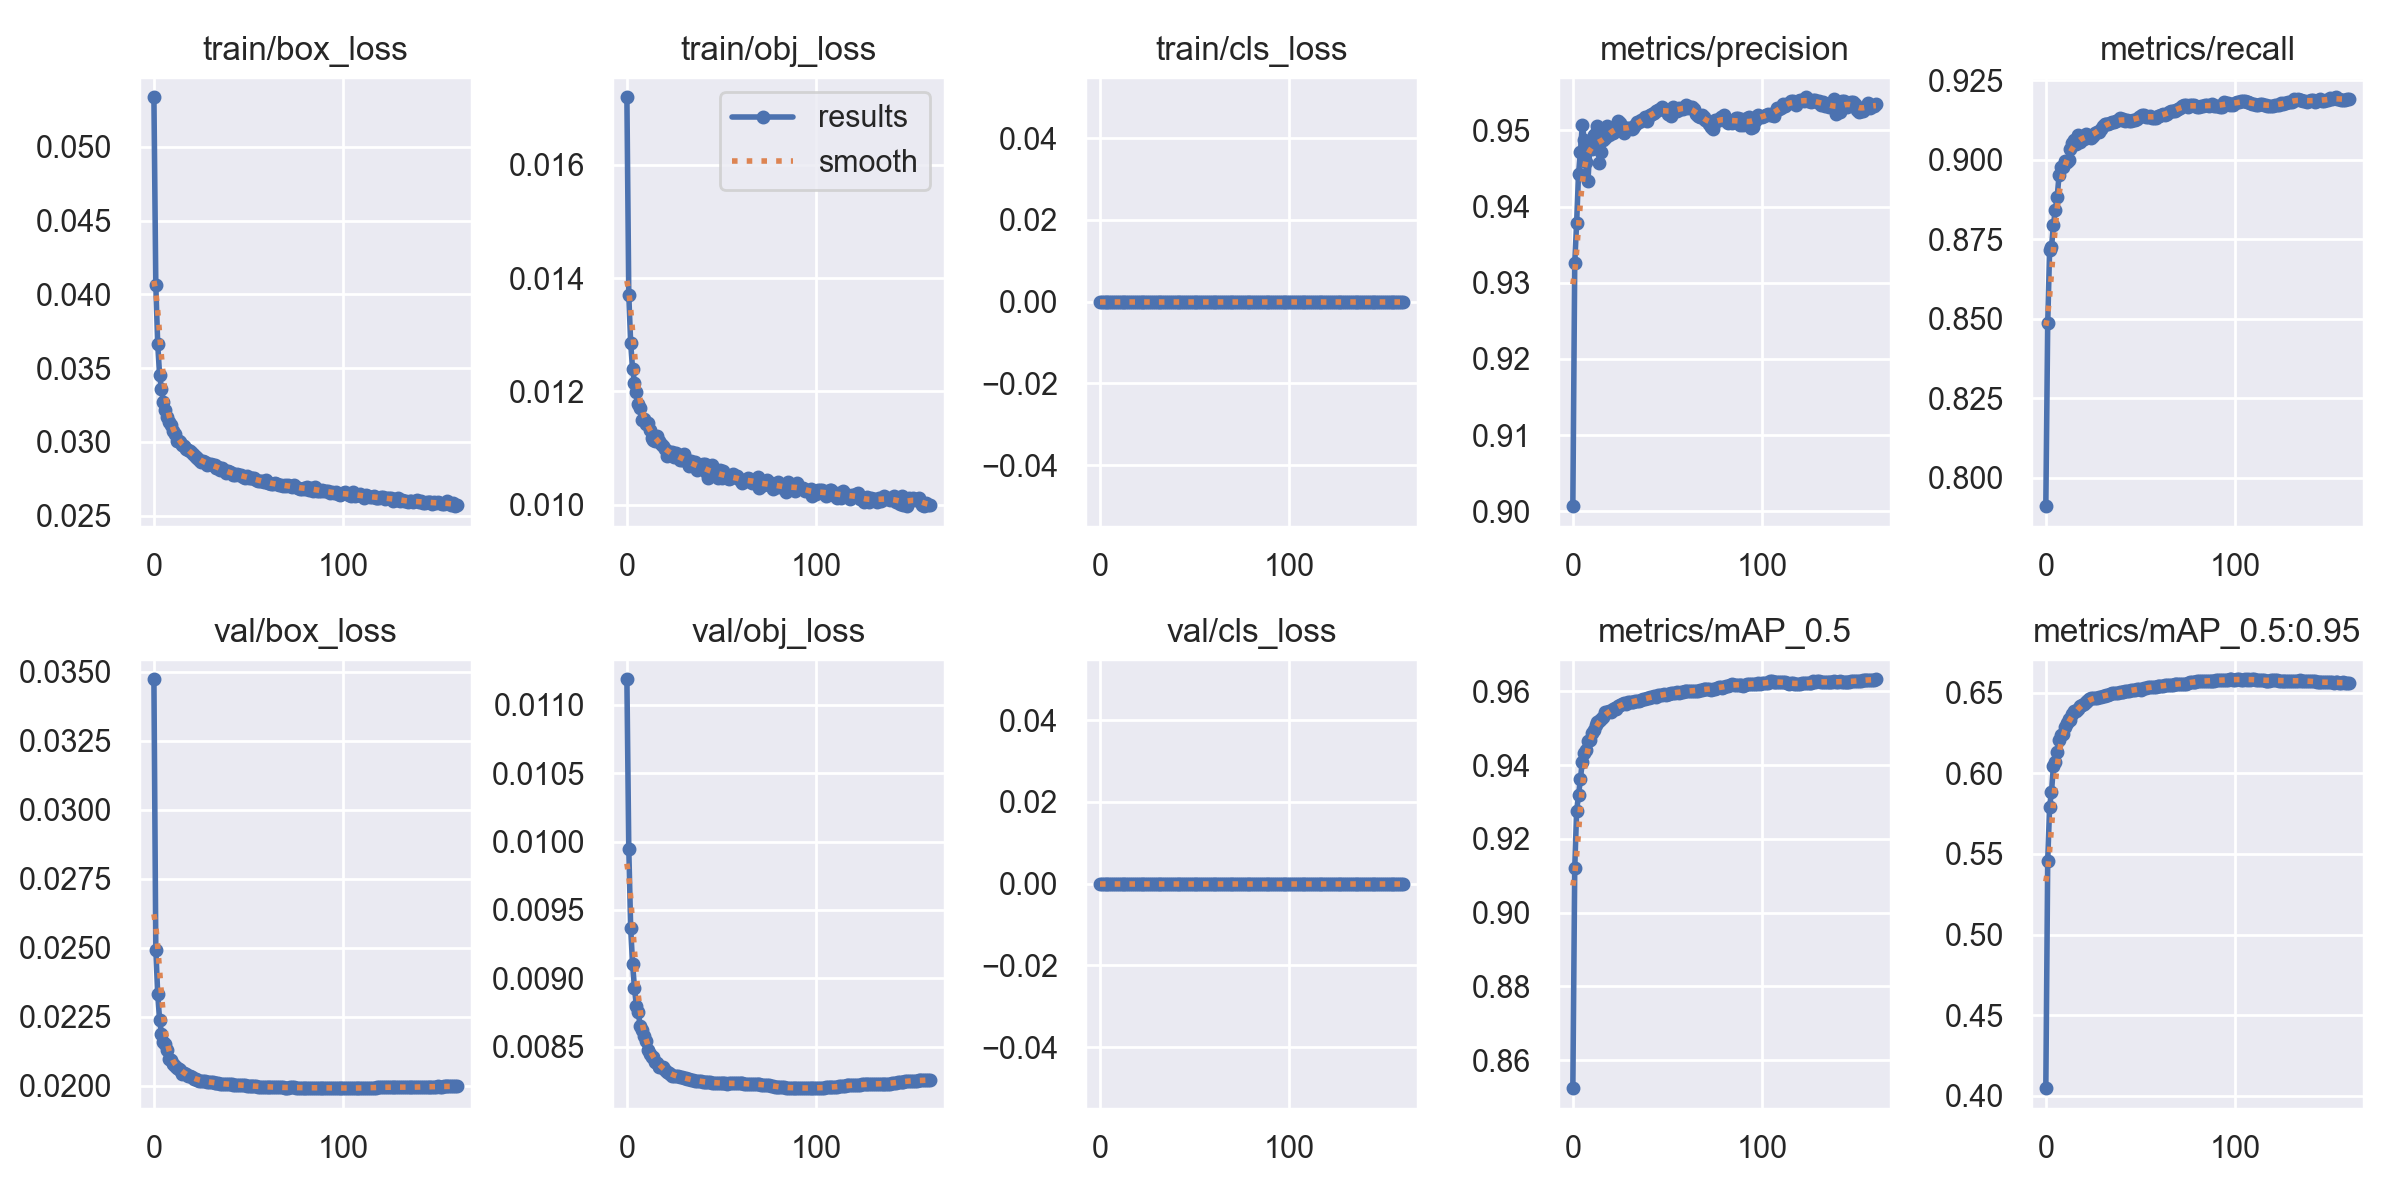

Values plotted in this chart, from the file beside it:
epoch, train/box_loss, train/obj_loss, train/cls_loss, metrics/precision, metrics/recall, metrics/mAP_0.5, metrics/mAP_0.5:0.95, val/box_loss, val/obj_loss, val/cls_loss, x/lr0, x/lr1, x/lr2
0, 0.05336, 0.01719, 0, 0.9007, 0.791, 0.8524, 0.4048, 0.03473, 0.01119, 0, 0.06673, 3.3306e-05, 3.3306e-05
1, 0.04061, 0.0137, 0, 0.9326, 0.8486, 0.9121, 0.5457, 0.02494, 0.009945, 0, 0.03343, 6.658e-05, 6.658e-05
2, 0.03665, 0.01285, 0, 0.9379, 0.8716, 0.9275, 0.5792, 0.02334, 0.009367, 0, 0.0001266, 9.9793e-05, 9.9793e-05
3, 0.03453, 0.0124, 0, 0.9442, 0.8725, 0.9318, 0.5885, 0.02239, 0.009108, 0, 9.973e-05, 9.973e-05, 9.973e-05
4, 0.03358, 0.01216, 0, 0.9472, 0.8793, 0.9362, 0.6042, 0.02188, 0.008931, 0, 9.973e-05, 9.973e-05, 9.973e-05
5, 0.03269, 0.01198, 0, 0.9507, 0.8841, 0.941, 0.6067, 0.02159, 0.008801, 0, 9.964e-05, 9.964e-05, 9.964e-05
6, 0.03216, 0.01178, 0, 0.9488, 0.8882, 0.9434, 0.613, 0.02151, 0.008755, 0, 9.955e-05, 9.955e-05, 9.955e-05
7, 0.03168, 0.01171, 0, 0.9458, 0.8952, 0.944, 0.6205, 0.02131, 0.008652, 0, 9.946e-05, 9.946e-05, 9.946e-05
8, 0.03137, 0.0115, 0, 0.9434, 0.8977, 0.9465, 0.6238, 0.02098, 0.008623, 0, 9.937e-05, 9.937e-05, 9.937e-05
9, 0.03115, 0.01151, 0, 0.9482, 0.8979, 0.9469, 0.6246, 0.02094, 0.008578, 0, 9.928e-05, 9.928e-05, 9.928e-05
10, 0.03071, 0.01143, 0, 0.9476, 0.8995, 0.9488, 0.6285, 0.0208, 0.008545, 0, 9.919e-05, 9.919e-05, 9.919e-05
11, 0.03056, 0.01145, 0, 0.9494, 0.8993, 0.9494, 0.6311, 0.02074, 0.008481, 0, 9.91e-05, 9.91e-05, 9.91e-05
12, 0.03003, 0.01133, 0, 0.9497, 0.8998, 0.9509, 0.6336, 0.02066, 0.008451, 0, 9.901e-05, 9.901e-05, 9.901e-05
13, 0.03003, 0.01119, 0, 0.9505, 0.9035, 0.9516, 0.6333, 0.02062, 0.008426, 0, 9.892e-05, 9.892e-05, 9.892e-05
14, 0.02998, 0.01114, 0, 0.9457, 0.9054, 0.952, 0.6368, 0.02058, 0.008424, 0, 9.883e-05, 9.883e-05, 9.883e-05
15, 0.02982, 0.01113, 0, 0.9471, 0.9063, 0.9524, 0.6385, 0.02045, 0.00839, 0, 9.874e-05, 9.874e-05, 9.874e-05
16, 0.02971, 0.01121, 0, 0.9488, 0.9049, 0.953, 0.6387, 0.02046, 0.008382, 0, 9.865e-05, 9.865e-05, 9.865e-05
17, 0.02952, 0.01112, 0, 0.949, 0.9079, 0.9545, 0.6401, 0.02041, 0.008356, 0, 9.856e-05, 9.856e-05, 9.856e-05
18, 0.02943, 0.01107, 0, 0.9506, 0.9056, 0.9544, 0.6416, 0.02036, 0.00835, 0, 9.847e-05, 9.847e-05, 9.847e-05
19, 0.02936, 0.01104, 0, 0.9494, 0.9066, 0.9546, 0.6421, 0.02034, 0.008354, 0, 9.838e-05, 9.838e-05, 9.838e-05
20, 0.02923, 0.01098, 0, 0.95, 0.9065, 0.9545, 0.6432, 0.02031, 0.008332, 0, 9.829e-05, 9.829e-05, 9.829e-05
21, 0.0291, 0.01086, 0, 0.9496, 0.9081, 0.9552, 0.6445, 0.02026, 0.008314, 0, 9.82e-05, 9.82e-05, 9.82e-05
22, 0.02896, 0.01092, 0, 0.9501, 0.9078, 0.9554, 0.6449, 0.02024, 0.008307, 0, 9.811e-05, 9.811e-05, 9.811e-05
23, 0.02888, 0.01094, 0, 0.9499, 0.9073, 0.9553, 0.646, 0.02022, 0.008298, 0, 9.802e-05, 9.802e-05, 9.802e-05
24, 0.02878, 0.01093, 0, 0.9512, 0.9068, 0.9559, 0.6464, 0.02019, 0.00829, 0, 9.793e-05, 9.793e-05, 9.793e-05
25, 0.02862, 0.01084, 0, 0.9509, 0.9075, 0.9563, 0.6469, 0.02018, 0.008286, 0, 9.784e-05, 9.784e-05, 9.784e-05
26, 0.02872, 0.01091, 0, 0.95, 0.9085, 0.9566, 0.647, 0.02017, 0.008287, 0, 9.775e-05, 9.775e-05, 9.775e-05
27, 0.02862, 0.01086, 0, 0.9496, 0.9088, 0.9567, 0.6469, 0.02017, 0.008287, 0, 9.766e-05, 9.766e-05, 9.766e-05
28, 0.02843, 0.01078, 0, 0.9503, 0.9089, 0.9567, 0.6472, 0.02015, 0.008281, 0, 9.757e-05, 9.757e-05, 9.757e-05
29, 0.02851, 0.0108, 0, 0.9503, 0.9098, 0.957, 0.6474, 0.02014, 0.008278, 0, 9.748e-05, 9.748e-05, 9.748e-05
30, 0.02851, 0.0109, 0, 0.9504, 0.9107, 0.957, 0.6477, 0.02013, 0.008275, 0, 9.739e-05, 9.739e-05, 9.739e-05
31, 0.02844, 0.01077, 0, 0.9502, 0.9112, 0.9572, 0.6481, 0.02012, 0.008271, 0, 9.73e-05, 9.73e-05, 9.73e-05
32, 0.02841, 0.0108, 0, 0.9503, 0.9114, 0.9572, 0.6484, 0.02011, 0.008266, 0, 9.721e-05, 9.721e-05, 9.721e-05
33, 0.02826, 0.01068, 0, 0.9507, 0.9112, 0.9574, 0.6485, 0.0201, 0.008264, 0, 9.712e-05, 9.712e-05, 9.712e-05
34, 0.02829, 0.01077, 0, 0.9511, 0.9115, 0.9574, 0.649, 0.02009, 0.008261, 0, 9.703e-05, 9.703e-05, 9.703e-05
35, 0.02809, 0.01069, 0, 0.9511, 0.9119, 0.9575, 0.6495, 0.02008, 0.008257, 0, 9.694e-05, 9.694e-05, 9.694e-05
36, 0.02825, 0.01075, 0, 0.9514, 0.912, 0.9577, 0.6495, 0.02008, 0.008254, 0, 9.685e-05, 9.685e-05, 9.685e-05
37, 0.02809, 0.01061, 0, 0.9513, 0.9122, 0.9579, 0.6499, 0.02007, 0.008252, 0, 9.676e-05, 9.676e-05, 9.676e-05
38, 0.02788, 0.01066, 0, 0.9518, 0.9125, 0.958, 0.6501, 0.02007, 0.00825, 0, 9.667e-05, 9.667e-05, 9.667e-05
39, 0.028, 0.0107, 0, 0.9513, 0.9132, 0.9582, 0.6501, 0.02006, 0.008247, 0, 9.658e-05, 9.658e-05, 9.658e-05
40, 0.02796, 0.01072, 0, 0.9518, 0.9126, 0.9583, 0.6504, 0.02006, 0.008246, 0, 9.649e-05, 9.649e-05, 9.649e-05
41, 0.0279, 0.01073, 0, 0.952, 0.9129, 0.9585, 0.6505, 0.02005, 0.008243, 0, 9.64e-05, 9.64e-05, 9.64e-05
42, 0.02778, 0.01058, 0, 0.9521, 0.9123, 0.9584, 0.6508, 0.02005, 0.008243, 0, 9.631e-05, 9.631e-05, 9.631e-05
43, 0.02777, 0.01047, 0, 0.9523, 0.9125, 0.9586, 0.6508, 0.02004, 0.008242, 0, 9.622e-05, 9.622e-05, 9.622e-05
44, 0.02782, 0.0106, 0, 0.9525, 0.9121, 0.9586, 0.6511, 0.02003, 0.00824, 0, 9.613e-05, 9.613e-05, 9.613e-05
45, 0.02777, 0.0107, 0, 0.9527, 0.9123, 0.9589, 0.6515, 0.02003, 0.00824, 0, 9.604e-05, 9.604e-05, 9.604e-05
46, 0.02775, 0.01052, 0, 0.9527, 0.9126, 0.959, 0.6517, 0.02002, 0.008238, 0, 9.595e-05, 9.595e-05, 9.595e-05
47, 0.02765, 0.01059, 0, 0.953, 0.9125, 0.9591, 0.6518, 0.02002, 0.008237, 0, 9.586e-05, 9.586e-05, 9.586e-05
48, 0.02757, 0.01047, 0, 0.9528, 0.9128, 0.9592, 0.6521, 0.02001, 0.008237, 0, 9.577e-05, 9.577e-05, 9.577e-05
49, 0.02768, 0.01062, 0, 0.9527, 0.9133, 0.9591, 0.6521, 0.02001, 0.008237, 0, 9.568e-05, 9.568e-05, 9.568e-05
50, 0.02757, 0.01047, 0, 0.9522, 0.9137, 0.9592, 0.6519, 0.02, 0.008236, 0, 9.559e-05, 9.559e-05, 9.559e-05
51, 0.02758, 0.01059, 0, 0.9522, 0.9142, 0.9594, 0.6525, 0.02, 0.008233, 0, 9.55e-05, 9.55e-05, 9.55e-05
52, 0.02756, 0.01051, 0, 0.9519, 0.9142, 0.9596, 0.6529, 0.01999, 0.008233, 0, 9.541e-05, 9.541e-05, 9.541e-05
53, 0.02752, 0.01048, 0, 0.9531, 0.9134, 0.9596, 0.6531, 0.01999, 0.008232, 0, 9.532e-05, 9.532e-05, 9.532e-05
54, 0.02743, 0.01045, 0, 0.9528, 0.9135, 0.9596, 0.6532, 0.01998, 0.008233, 0, 9.523e-05, 9.523e-05, 9.523e-05
55, 0.02738, 0.01047, 0, 0.9526, 0.9136, 0.9598, 0.6535, 0.01998, 0.008234, 0, 9.514e-05, 9.514e-05, 9.514e-05
56, 0.02732, 0.01054, 0, 0.9529, 0.913, 0.9596, 0.6533, 0.01997, 0.008235, 0, 9.505e-05, 9.505e-05, 9.505e-05
57, 0.02736, 0.01051, 0, 0.9527, 0.9132, 0.9599, 0.6537, 0.01997, 0.008235, 0, 9.496e-05, 9.496e-05, 9.496e-05
58, 0.02725, 0.0105, 0, 0.9528, 0.9133, 0.9599, 0.6536, 0.01997, 0.008235, 0, 9.487e-05, 9.487e-05, 9.487e-05
59, 0.02743, 0.01046, 0, 0.953, 0.9139, 0.9601, 0.6539, 0.01997, 0.008234, 0, 9.478e-05, 9.478e-05, 9.478e-05
... 101 more rows
